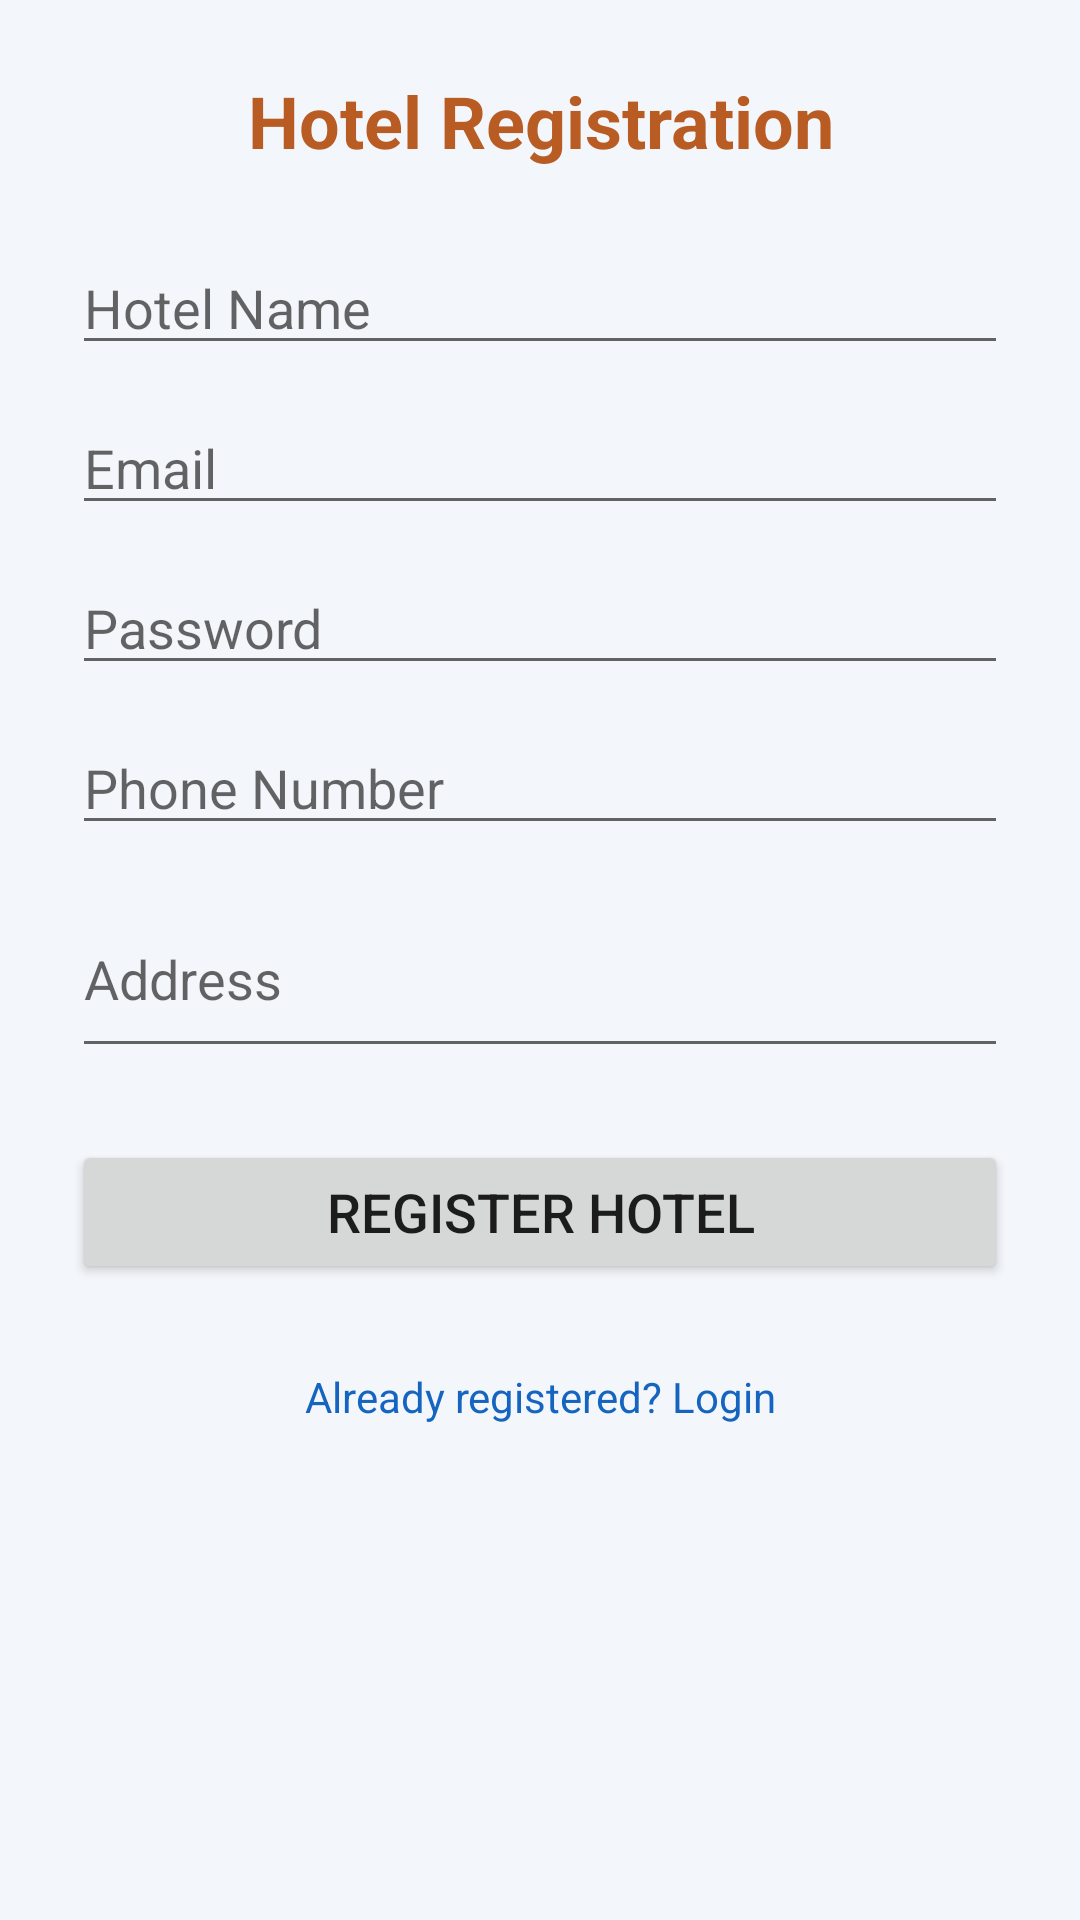

The Android layout XML behind this screen, and the referenced resources:
<!-- AndroidManifest.xml: application theme Theme.SmartDining -->
<!-- res/layout/activity_hotel_register.xml -->
<?xml version="1.0" encoding="utf-8"?>
<ScrollView xmlns:android="http://schemas.android.com/apk/res/android"
    android:layout_width="match_parent"
    android:layout_height="match_parent"
    android:background="#F3F6FA">

    <LinearLayout
        android:layout_width="match_parent"
        android:layout_height="wrap_content"
        android:orientation="vertical"
        android:padding="24dp">

        <TextView
            android:layout_width="match_parent"
            android:layout_height="wrap_content"
            android:text="Hotel Registration"
            android:textSize="24sp"
            android:textStyle="bold"
            android:textColor="#B85C24"
            android:gravity="center"
            android:layout_marginBottom="24dp" />

        <EditText
            android:id="@+id/etHotelName"
            android:layout_width="match_parent"
            android:layout_height="wrap_content"
            android:hint="Hotel Name"
            android:layout_marginBottom="12dp" />

        <EditText
            android:id="@+id/etEmail"
            android:layout_width="match_parent"
            android:layout_height="wrap_content"
            android:hint="Email"
            android:inputType="textEmailAddress"
            android:layout_marginBottom="12dp" />

        <EditText
            android:id="@+id/etPassword"
            android:layout_width="match_parent"
            android:layout_height="wrap_content"
            android:hint="Password"
            android:inputType="textPassword"
            android:layout_marginBottom="12dp" />

        <EditText
            android:id="@+id/etPhone"
            android:layout_width="match_parent"
            android:layout_height="wrap_content"
            android:hint="Phone Number"
            android:inputType="phone"
            android:layout_marginBottom="12dp" />

        <EditText
            android:id="@+id/etAddress"
            android:layout_width="match_parent"
            android:layout_height="wrap_content"
            android:hint="Address"
            android:inputType="textMultiLine"
            android:minLines="2"
            android:layout_marginBottom="24dp" />

        <Button
            android:id="@+id/btnRegister"
            android:layout_width="match_parent"
            android:layout_height="wrap_content"
            android:text="Register Hotel"
            android:textSize="18sp" />

        <TextView
            android:id="@+id/tvGoToLogin"
            android:layout_width="match_parent"
            android:layout_height="wrap_content"
            android:text="Already registered? Login"
            android:gravity="center"
            android:textColor="#1565C0"
            android:layout_marginTop="20dp"
            android:padding="8dp" />

    </LinearLayout>
</ScrollView>
<!-- resources referenced by this layout -->
<resources>
  <style name="Theme.SmartDining" parent="Theme.AppCompat.Light.NoActionBar">
          
          <item name="colorPrimary">@color/purple_500</item>
          <item name="colorPrimaryDark">@color/purple_700</item>
          <item name="colorAccent">@color/teal_200</item>
          
      </style>
  <color name="purple_500">#FF17324D</color>
  <color name="purple_700">#FF102538</color>
  <color name="teal_200">#FF54B8A9</color>
</resources>
